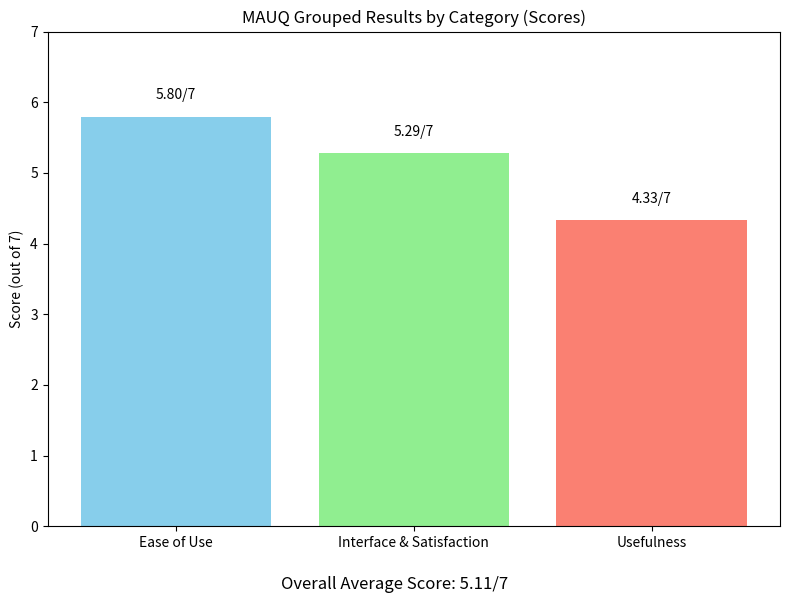

Write the Python code that produced this figure.
import matplotlib.pyplot as plt

# Group definitions:
# Group 1: Ease of Use (Q1_1 to Q1_5)
group1_scores = [6.33, 6.00, 5.83, 5.83, 5.00]

# Group 2: Interface & Satisfaction (Q1_6 to Q1_12)
group2_scores = [5.00, 6.17, 4.83, 5.33, 5.67, 4.17, 5.83]

# Group 3: Usefulness (Q1_13 to Q2_18)
group3_scores = [4.83, 3.33, 4.17, 4.33, 4.83, 4.50]

# Calculate group averages (scores out of 7)
group1_avg = sum(group1_scores) / len(group1_scores)
group2_avg = sum(group2_scores) / len(group2_scores)
group3_avg = sum(group3_scores) / len(group3_scores)
group_averages = [group1_avg, group2_avg, group3_avg]

# Labels for groups
group_labels = ["Ease of Use", "Interface & Satisfaction", "Usefulness"]

# Overall values to display as text
overall_avg_score = 5.11  # Overall Average Score (out of 7)
total_usability = 92.00   # Total Usability Score (out of 126, not used in this plot)

# Create the bar chart
fig, ax = plt.subplots(figsize=(8, 6))
bars = ax.bar(group_labels, group_averages, color=['skyblue', 'lightgreen', 'salmon'])

# Set y-axis to reflect score range (0 to 7)
ax.set_ylim(0, 7)
ax.set_ylabel("Score (out of 7)")
ax.set_title("MAUQ Grouped Results by Category (Scores)")

# Annotate each bar with the group average score
for bar, avg in zip(bars, group_averages):
    ax.text(bar.get_x() + bar.get_width()/2, bar.get_height() + 0.2, f"{avg:.2f}/7", ha='center', va='bottom')

# Add overall average score as text at the bottom of the figure
overall_text = f"Overall Average Score: {overall_avg_score}/7"
plt.figtext(0.5, 0.01, overall_text, wrap=True, horizontalalignment='center', fontsize=12)

plt.tight_layout(rect=[0, 0.05, 1, 1])
plt.show()
